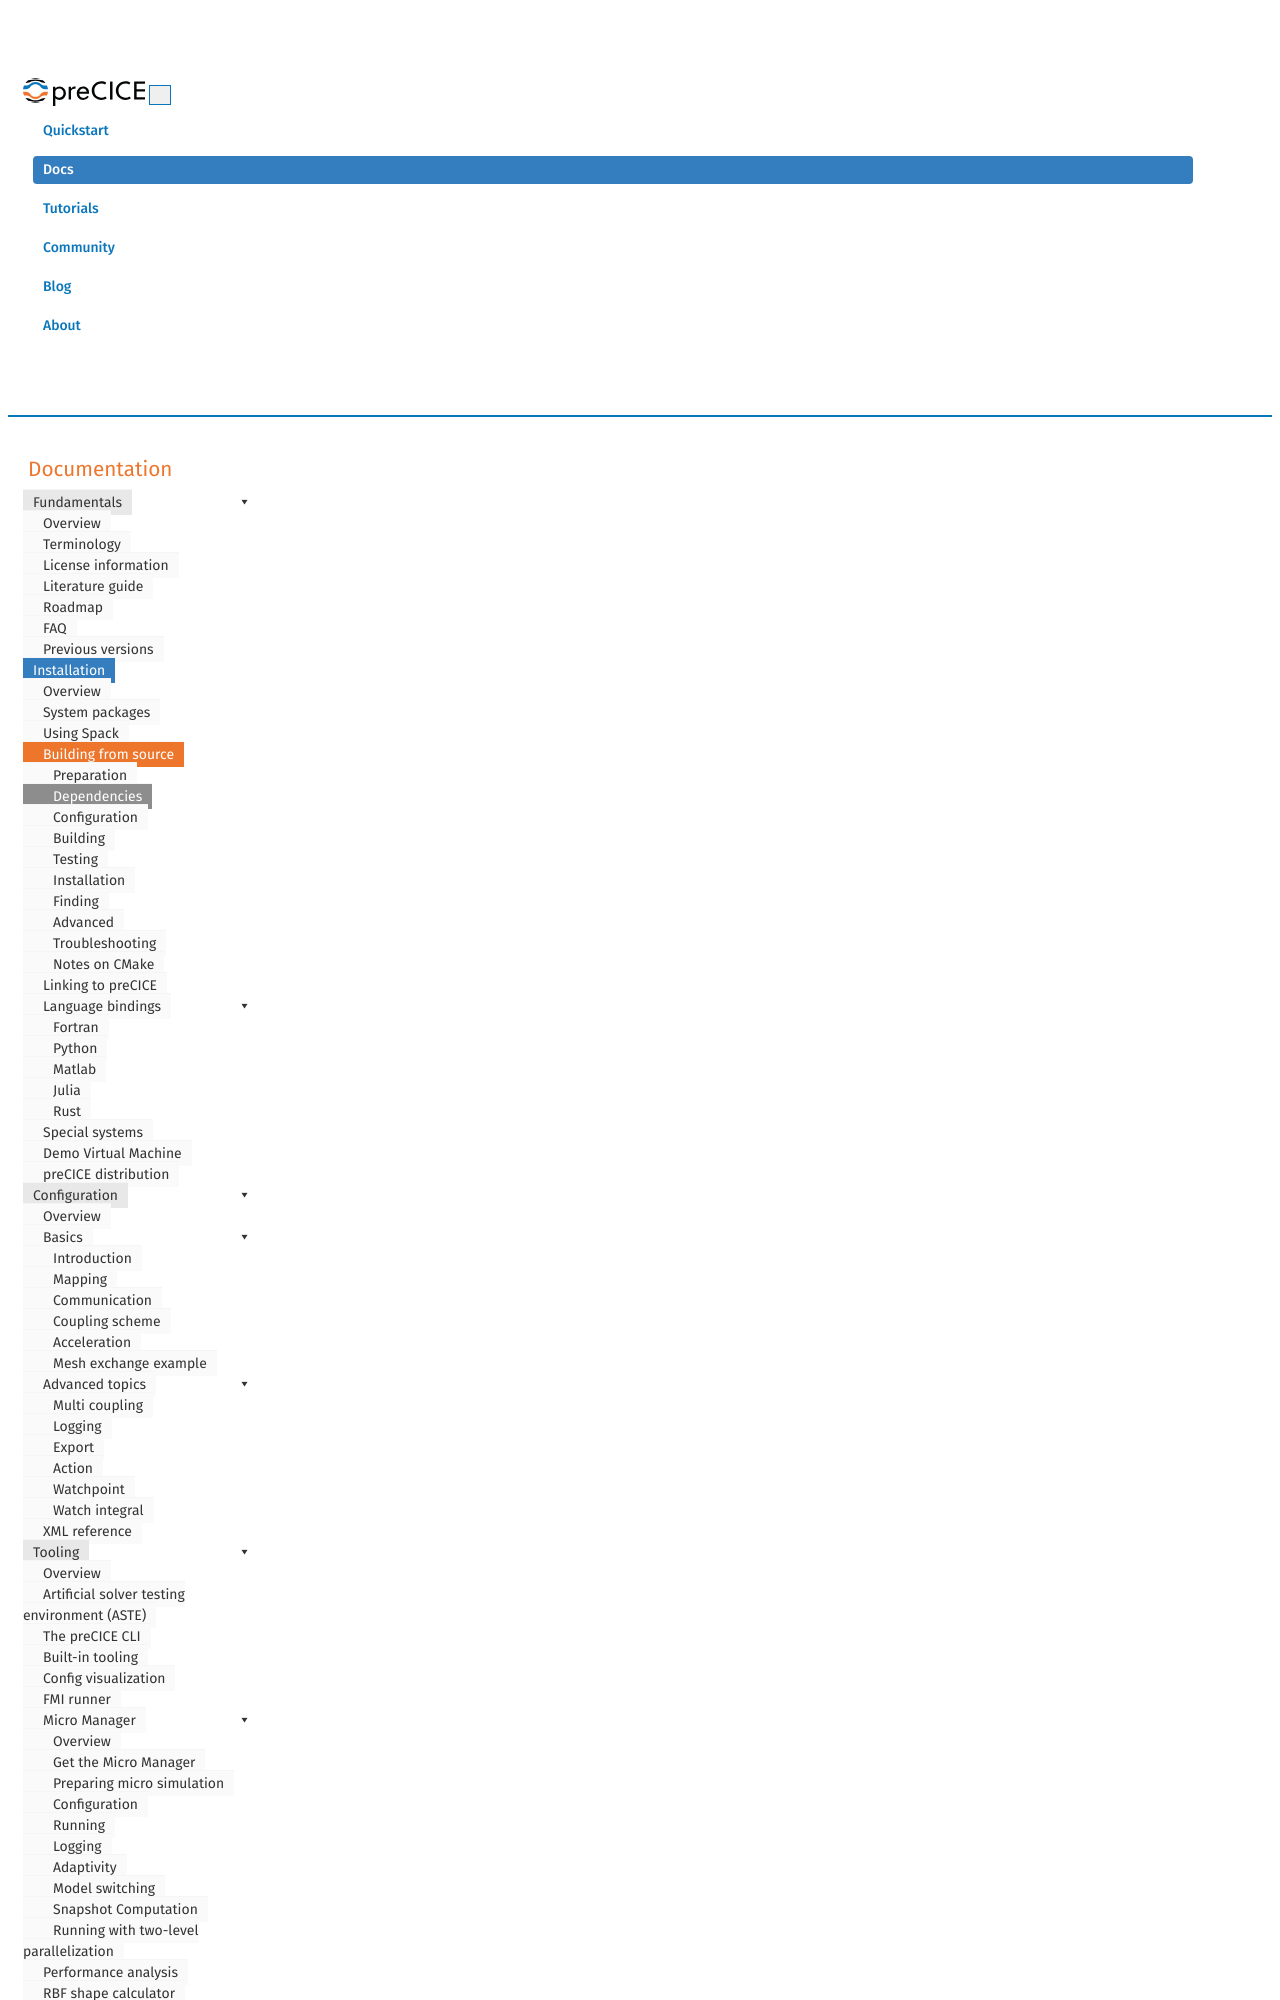

repository: precice/precice.github.io · page: installation-source-dependencies.html · generator: jekyll

---
title: Building from source - Dependencies
permalink: installation-source-dependencies.html
keywords: configuration, basics, installation, building
summary: 'This page describes the dependencies used by preCICE, how to install them on various systems and how to build them.'
---

## How to use this page?

Start by checking if there is a [guide for your system](#system-guides). It will include all required steps to get preCICE ready to build.

If there is no guide for your system, find out if there are suitable system packages for the dependencies.
Then use the [dependencies](#dependencies) section to install all missing dependencies from source.

After all dependencies are ready to use, proceed with [configuring the preCICE build](installation-source-configuration).

{% tip %}
This documentation concerns preCICE v{{ site.precice_version }}.
Read about [previous versions](fundamentals-previous-versions.html) or [how to upgrade](couple-your-code-porting-overview.html).
{% endtip %}

## Overview

The following is an overview of the required dependencies of preCICE.
Note that we always strive to be forwards-compatible.
If you find a problem with preCICE and a latest versions of these dependencies, please let us know.

### Required dependencies

| Dependency | Version required | Availability |
| --- | --- | --- |
| [C++ compiler](#c-compiler) | C++17 | [C++17 compiler support](https://cppreference.com/w/cpp/compiler_support/17.html) |
| [CMake](#cmake) | >= 3.22.1 | [![Repology - CMake](https://img.shields.io/repology/repositories/cmake)](https://repology.org/project/cmake/versions){:.no-icon} [![pkgs.org](https://img.shields.io/badge/pkgs.org-cmake-blue)](https://pkgs.org/search/?q=cmake){:.no-icon} |
| [Eigen](#eigen) | >= 3.4.0 | [![Repology - Eigen](https://img.shields.io/repology/repositories/eigen)](https://repology.org/project/eigen/versions){:.no-icon} [![pkgs.org](https://img.shields.io/badge/pkgs.org-eigen3-blue)](https://pkgs.org/search/?q=eigen3){:.no-icon} |
| [Boost](#boost) | >= 1.74.0 | [![Repology - Boost](https://img.shields.io/repology/repositories/boost)](https://repology.org/project/boost/versions){:.no-icon} [![pkgs.org](https://img.shields.io/badge/pkgs.org-libboost-blue)](https://pkgs.org/search/?q=libboost){:.no-icon} |
| [libxml2](#libxml2) | >= 2 | [![Repology - libxml2](https://img.shields.io/repology/repositories/libxml2)](https://repology.org/project/libxml2/versions){:.no-icon} [![pkgs.org](https://img.shields.io/badge/pkgs.org-libxml2-blue)](https://pkgs.org/search/?q=libxml2){:.no-icon} |

Note that more recent versions of some dependencies (e.g., Boost) might also need more recent or upcoming releases of preCICE.
